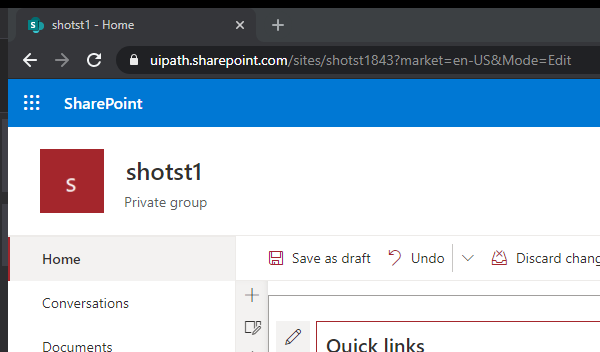
Task: Create Sharepoint Site or Page
Workflow: SharePoint_Republish

Step 1: Attach Browser 'chrome browser' in window '*- Home' (chrome.exe)

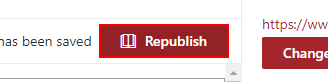
Step 2: click on the button 'Republish'
